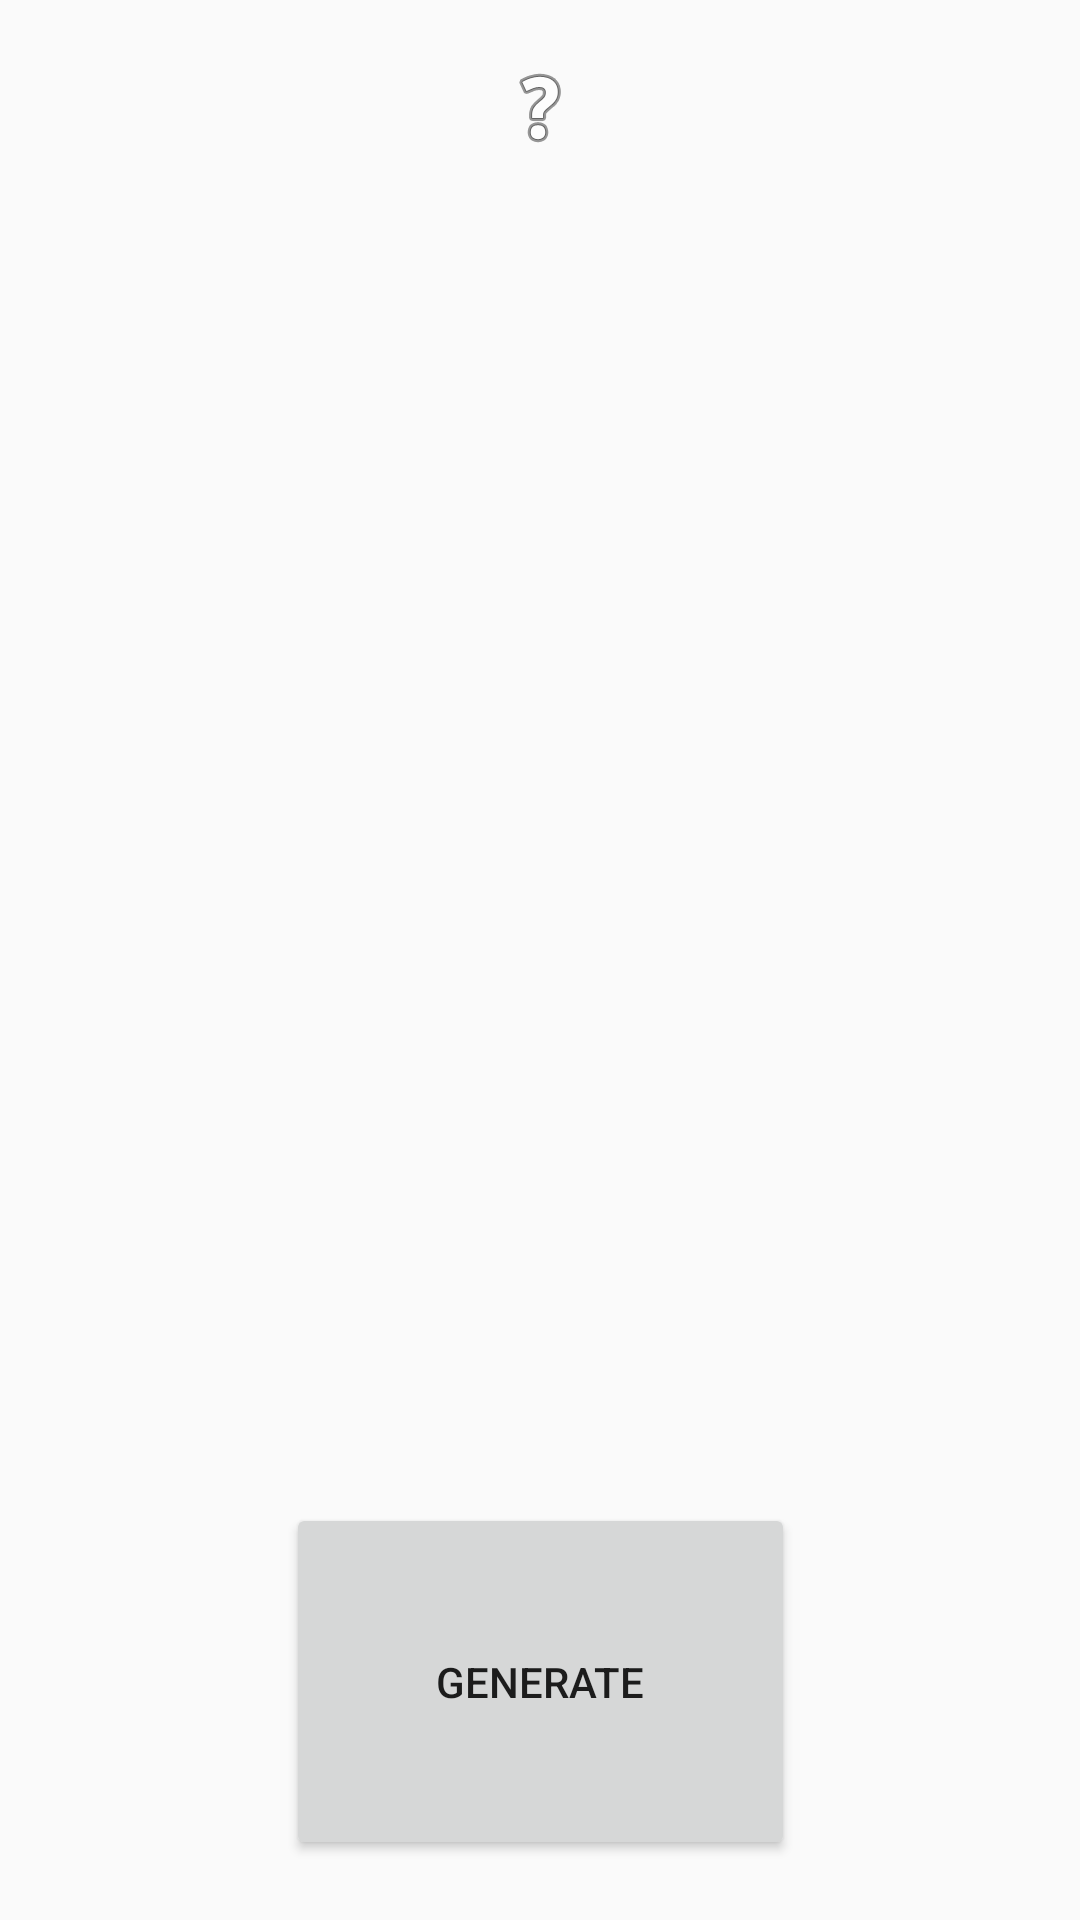

The Android layout XML behind this screen, and the referenced resources:
<!-- AndroidManifest.xml: application theme AppTheme -->
<!-- res/layout/activity_bitmap_gen.xml -->
<?xml version="1.0" encoding="utf-8"?>
<android.support.constraint.ConstraintLayout
    xmlns:android="http://schemas.android.com/apk/res/android"
    xmlns:app="http://schemas.android.com/apk/res-auto"
    xmlns:tools="http://schemas.android.com/tools"
    android:layout_width="match_parent"
    android:layout_height="match_parent"
    tools:context="net.chaosworship.topuslibtest.bitmapgen.BitmapGenActivity">

    <ImageView
        android:id="@+id/image_generated"
        android:layout_width="wrap_content"
        android:layout_height="wrap_content"
        app:layout_constraintTop_toTopOf="parent"
        app:layout_constraintLeft_toLeftOf="parent"
        app:layout_constraintRight_toRightOf="parent"
        android:layout_margin="20dp"
        android:adjustViewBounds="true"
        android:src="@android:drawable/ic_menu_help"/>

    <Button
        android:layout_width="wrap_content"
        android:layout_height="wrap_content"
        app:layout_constraintBottom_toBottomOf="parent"
        app:layout_constraintLeft_toLeftOf="parent"
        app:layout_constraintRight_toRightOf="parent"
        android:layout_margin="20dp"
        android:padding="50dp"
        android:text="generate"
        android:onClick="generateBitmap"/>

</android.support.constraint.ConstraintLayout>
<!-- resources referenced by this layout -->
<resources>
  <style name="AppTheme" parent="Theme.AppCompat.Light.DarkActionBar">
          
          <item name="colorPrimary">@color/colorPrimary</item>
          <item name="colorPrimaryDark">@color/colorPrimaryDark</item>
          <item name="colorAccent">@color/colorAccent</item>
      </style>
  <!-- not gathered from this repository: default colours our renderer supplied (Android Studio template values) -->
  <color name="colorPrimary">#FF6200EE</color>
  <color name="colorPrimaryDark">#FF3700B3</color>
  <color name="colorAccent">#FF03DAC5</color>
</resources>
